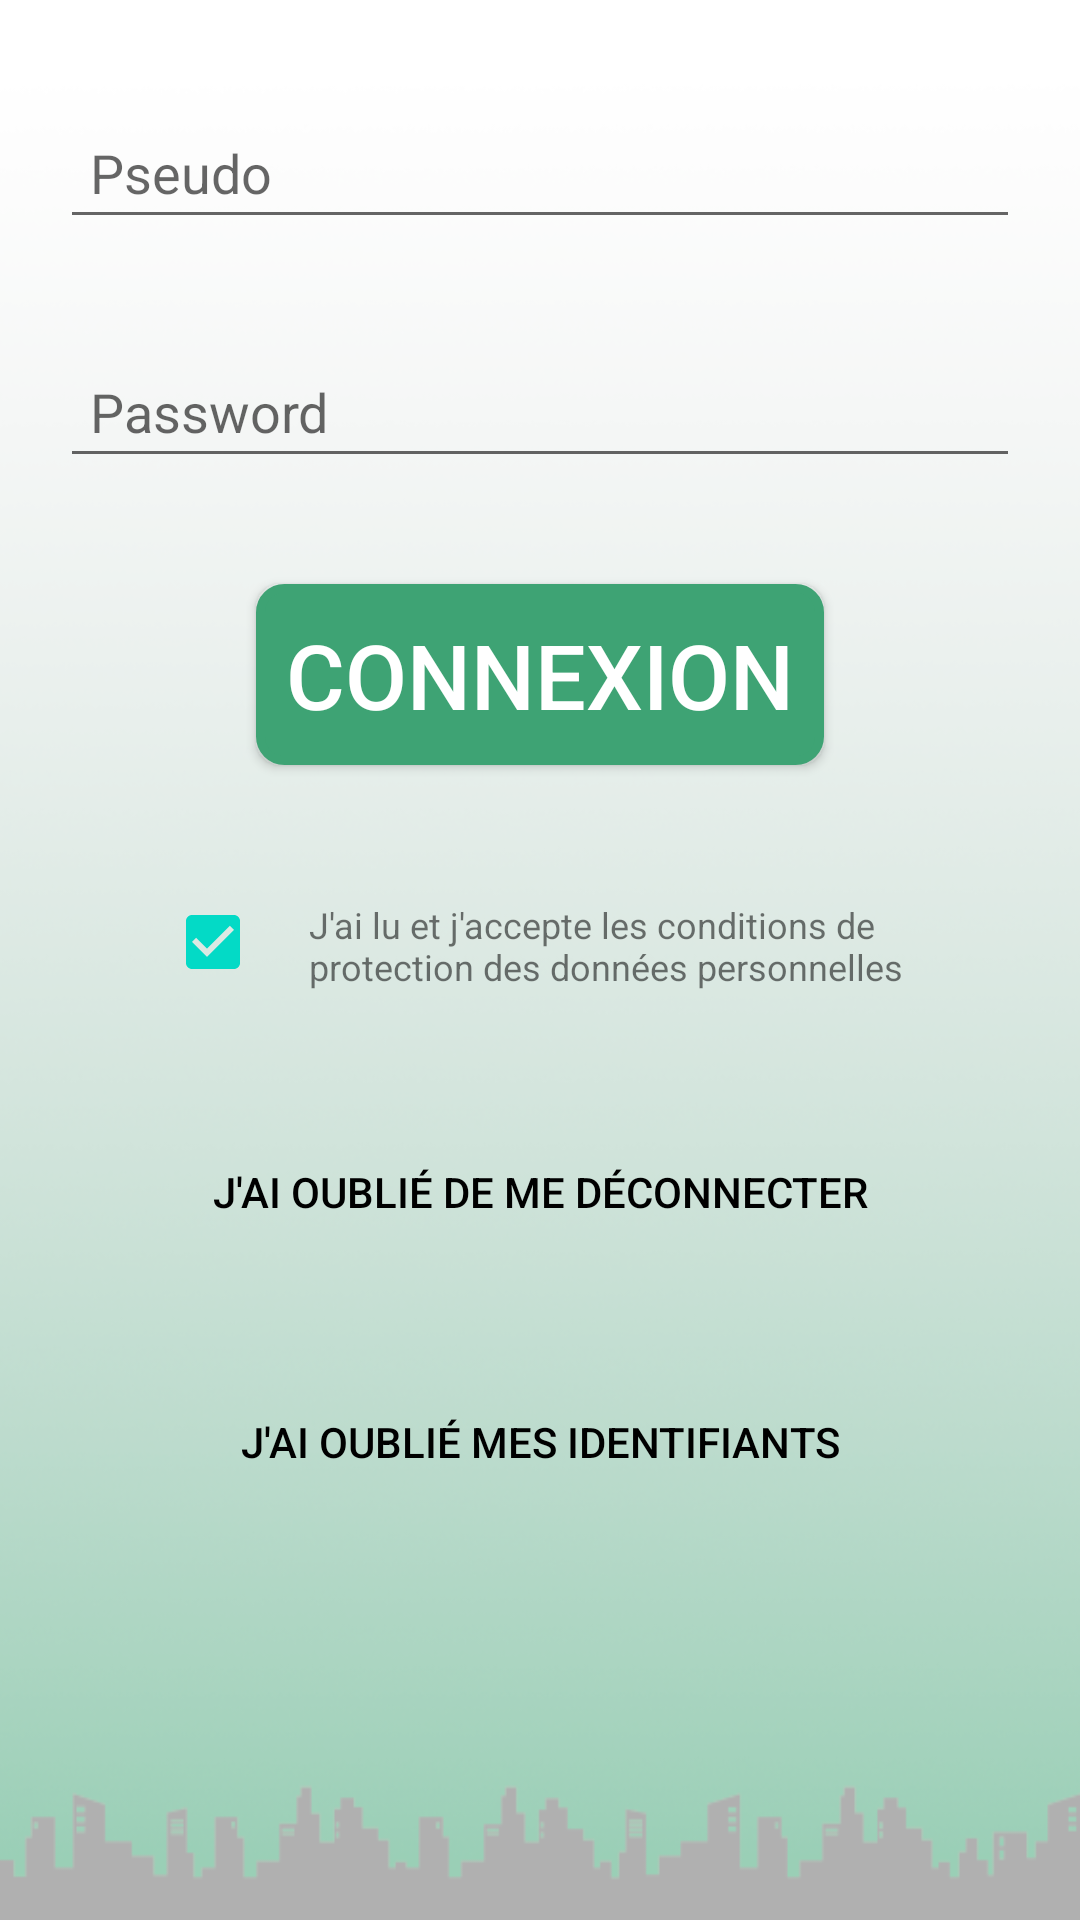

This screen was rendered from an Android layout file. Write that file and the resources it references.
<!-- AndroidManifest.xml: application theme Theme.CONTROLprest -->
<!-- res/layout/activity_login.xml -->
<?xml version="1.0" encoding="utf-8"?>
<LinearLayout
    xmlns:android="http://schemas.android.com/apk/res/android"
    xmlns:app="http://schemas.android.com/apk/res-auto"
    xmlns:tools="http://schemas.android.com/tools"
    tools:context=".controllers.activities.LoginActivity"
    android:layout_width="match_parent"
    android:layout_height="match_parent"
    android:orientation="vertical"
    android:background="@drawable/fond_vertical_green">

    <androidx.constraintlayout.widget.ConstraintLayout
        android:id="@+id/login_activity_connect_lyt"
        android:layout_width="match_parent"
        android:layout_height="match_parent"
        android:orientation="vertical"
        android:visibility="visible">

        <EditText
            android:id="@+id/login_activity_username_txt"
            android:layout_width="match_parent"
            android:layout_height="wrap_content"
            app:layout_constraintTop_toTopOf="parent"
            app:layout_constraintLeft_toLeftOf="parent"
            app:layout_constraintRight_toRightOf="parent"
            app:layout_constraintBottom_toTopOf="@id/login_activity_password_txt"
            android:padding="10dp"
            android:singleLine="true"
            android:layout_marginHorizontal="20dp"
            android:hint="@string/hint_pseudo"
            android:inputType="text"
            android:maxLines="1" />

        <EditText
            android:id="@+id/login_activity_password_txt"
            android:layout_width="match_parent"
            android:layout_height="wrap_content"
            app:layout_constraintTop_toBottomOf="@id/login_activity_username_txt"
            app:layout_constraintLeft_toLeftOf="parent"
            app:layout_constraintRight_toRightOf="parent"
            app:layout_constraintBottom_toTopOf="@id/login_activity_connect_btn"
            android:padding="10dp"
            android:singleLine="true"
            android:layout_marginHorizontal="20dp"
            android:hint="@string/hint_password"
            android:inputType="textPassword"
            android:maxLines="1" />

        <Button
            android:id="@+id/login_activity_connect_btn"
            android:layout_width="wrap_content"
            android:layout_height="wrap_content"
            app:layout_constraintTop_toBottomOf="@id/login_activity_password_txt"
            app:layout_constraintLeft_toLeftOf="parent"
            app:layout_constraintRight_toRightOf="parent"
            app:layout_constraintBottom_toTopOf="@id/login_activity_rgpd_lyt"
            android:padding="10dp"
            android:onClick="loginActivityActions"
            android:tag="on"
            android:background="@drawable/button_selected"
            android:text="@string/btn_connexion"
            android:textSize="30sp"
            android:textColor="@color/white" />

        <pl.droidsonroids.gif.GifImageView
            android:id="@+id/login_activity_wait_img"
            android:layout_width="30dp"
            android:layout_height="30dp"
            app:layout_constraintTop_toBottomOf="@id/login_activity_connect_btn"
            app:layout_constraintEnd_toEndOf="parent"
            android:layout_marginEnd="50dp"
            android:layout_marginTop="15dp"
            android:visibility="invisible"
            android:src="@drawable/load" />

        <LinearLayout
            android:id="@+id/login_activity_rgpd_lyt"
            android:layout_width="250dp"
            android:layout_height="wrap_content"
            android:orientation="horizontal"
            app:layout_constraintTop_toBottomOf="@id/login_activity_connect_btn"
            app:layout_constraintLeft_toLeftOf="parent"
            app:layout_constraintRight_toRightOf="parent"
            app:layout_constraintBottom_toTopOf="@id/login_activity_robot_btn"
            android:layout_marginHorizontal="100dp">

            <CheckBox
                android:id="@+id/login_activity_rgpd_chx"
                android:layout_width="wrap_content"
                android:layout_height="wrap_content"
                android:checked="true"/>

            <TextView
                android:id="@+id/login_activity_rgpd_txt"
                android:layout_width="match_parent"
                android:layout_height="match_parent"
                android:tag="rgpd"
                android:onClick="loginActivityActions"
                android:paddingTop="10dp"
                android:textSize="12sp"
                android:text="@string/lbl_rgpd"/>

        </LinearLayout>

        <Button
            android:id="@+id/login_activity_robot_btn"
            android:layout_width="wrap_content"
            android:layout_height="wrap_content"
            app:layout_constraintTop_toBottomOf="@id/login_activity_rgpd_lyt"
            app:layout_constraintLeft_toLeftOf="parent"
            app:layout_constraintRight_toRightOf="parent"
            app:layout_constraintBottom_toTopOf="@id/login_activity_mail_btn"
            android:layout_gravity="center_horizontal"
            android:padding="5dp"
            android:background="@android:color/transparent"
            android:onClick="loginActivityActions"
            android:tag="@string/tag_robot"
            android:text="@string/btn_requet_robot"
            android:textColor="@color/black" />

        <Button
            android:id="@+id/login_activity_mail_btn"
            android:layout_width="wrap_content"
            android:layout_height="wrap_content"
            app:layout_constraintTop_toBottomOf="@id/login_activity_robot_btn"
            app:layout_constraintLeft_toLeftOf="parent"
            app:layout_constraintRight_toRightOf="parent"
            app:layout_constraintBottom_toBottomOf="parent"
            android:layout_gravity="center_horizontal"
            android:layout_marginBottom="100dp"
            android:padding="5dp"
            android:background="@android:color/transparent"
            android:onClick="loginActivityActions"
            android:tag="mail"
            android:textColor="@color/black"
            android:text="@string/btn_requet_mail" />

    </androidx.constraintlayout.widget.ConstraintLayout>

    <LinearLayout
        android:id="@+id/login_activity_deco_lyt"
        android:layout_width="match_parent"
        android:layout_height="match_parent"
        android:visibility="gone"
        android:orientation="vertical" >

        <Button
            android:id="@+id/login_activity_deco_btn"
            android:layout_width="wrap_content"
            android:layout_height="wrap_content"
            android:layout_gravity="center_horizontal"
            android:layout_marginTop="250dp"
            android:background="@drawable/button_selected"
            android:padding="10dp"
            android:onClick="loginActivityActions"
            android:tag="off"
            android:text="@string/btn_deco"
            android:textColor="@color/white"
            android:textSize="30sp" />

    </LinearLayout>

    <LinearLayout
        android:id="@+id/login_activity_version_lyt"
        android:layout_width="match_parent"
        android:layout_height="match_parent"
        android:gravity="center_horizontal|center_vertical"
        android:visibility="gone"
        android:orientation="horizontal">

        <TextView
            android:layout_width="wrap_content"
            android:layout_height="wrap_content"
            android:gravity="center_horizontal|center_vertical"
            android:text="@string/lbl_bad_version"
            android:textSize="18sp"
            android:textStyle="bold" />

    </LinearLayout>

</LinearLayout>
<!-- resources referenced by this layout -->
<resources>
  <color name="black">#FF000000</color>
  <color name="white">#FFFFFFFF</color>
  <!-- drawable button_selected (drawable) -->
  <?xml version="1.0" encoding="utf-8"?>
  <shape
      xmlns:android="http://schemas.android.com/apk/res/android"
      android:shape="rectangle" >
  
      <padding
          android:left="7dp"
          android:top="7dp"
          android:right="7dp"
          android:bottom="7dp" />
      <stroke
          android:width="3dp"
          android:color="@color/teal_500" />
      <corners
          android:radius="8dp" />
      <solid
          android:color="@color/teal_500" />
  
  </shape>
  <!-- drawable fond_vertical_green: png bitmap (drawable, 316050 bytes) -->
  <string name="btn_connexion" translatable="false">CONNEXION</string>
  <string name="btn_deco" translatable="false">DECONNEXION</string>
  <string name="btn_requet_mail" translatable="false">J\'ai oublié mes identifiants</string>
  <string name="btn_requet_robot" translatable="false">J\'ai oublié de me déconnecter</string>
  <string name="hint_password">Password</string>
  <string name="hint_pseudo" translatable="false">Pseudo</string>
  <string name="lbl_bad_version" translatable="false">Une nouvelle version est disponible.\nMettez à jour votre application pour continuer.</string>
  <string name="lbl_rgpd" translatable="false">J\'ai lu et j\'accepte les conditions de protection des données personnelles</string>
  <string name="tag_robot" translatable="false">robot</string>
  <style name="Theme.CONTROLprest" parent="Theme.MaterialComponents.DayNight.NoActionBar">
          
          <item name="colorPrimary">@color/teal_500</item>
          <item name="colorPrimaryDark">@color/teal_700</item>
          <item name="colorOnPrimary">@color/white</item>
          
      </style>
  <color name="teal_500">#FF3EA374</color>
  <color name="teal_700">#FF018786</color>
</resources>
